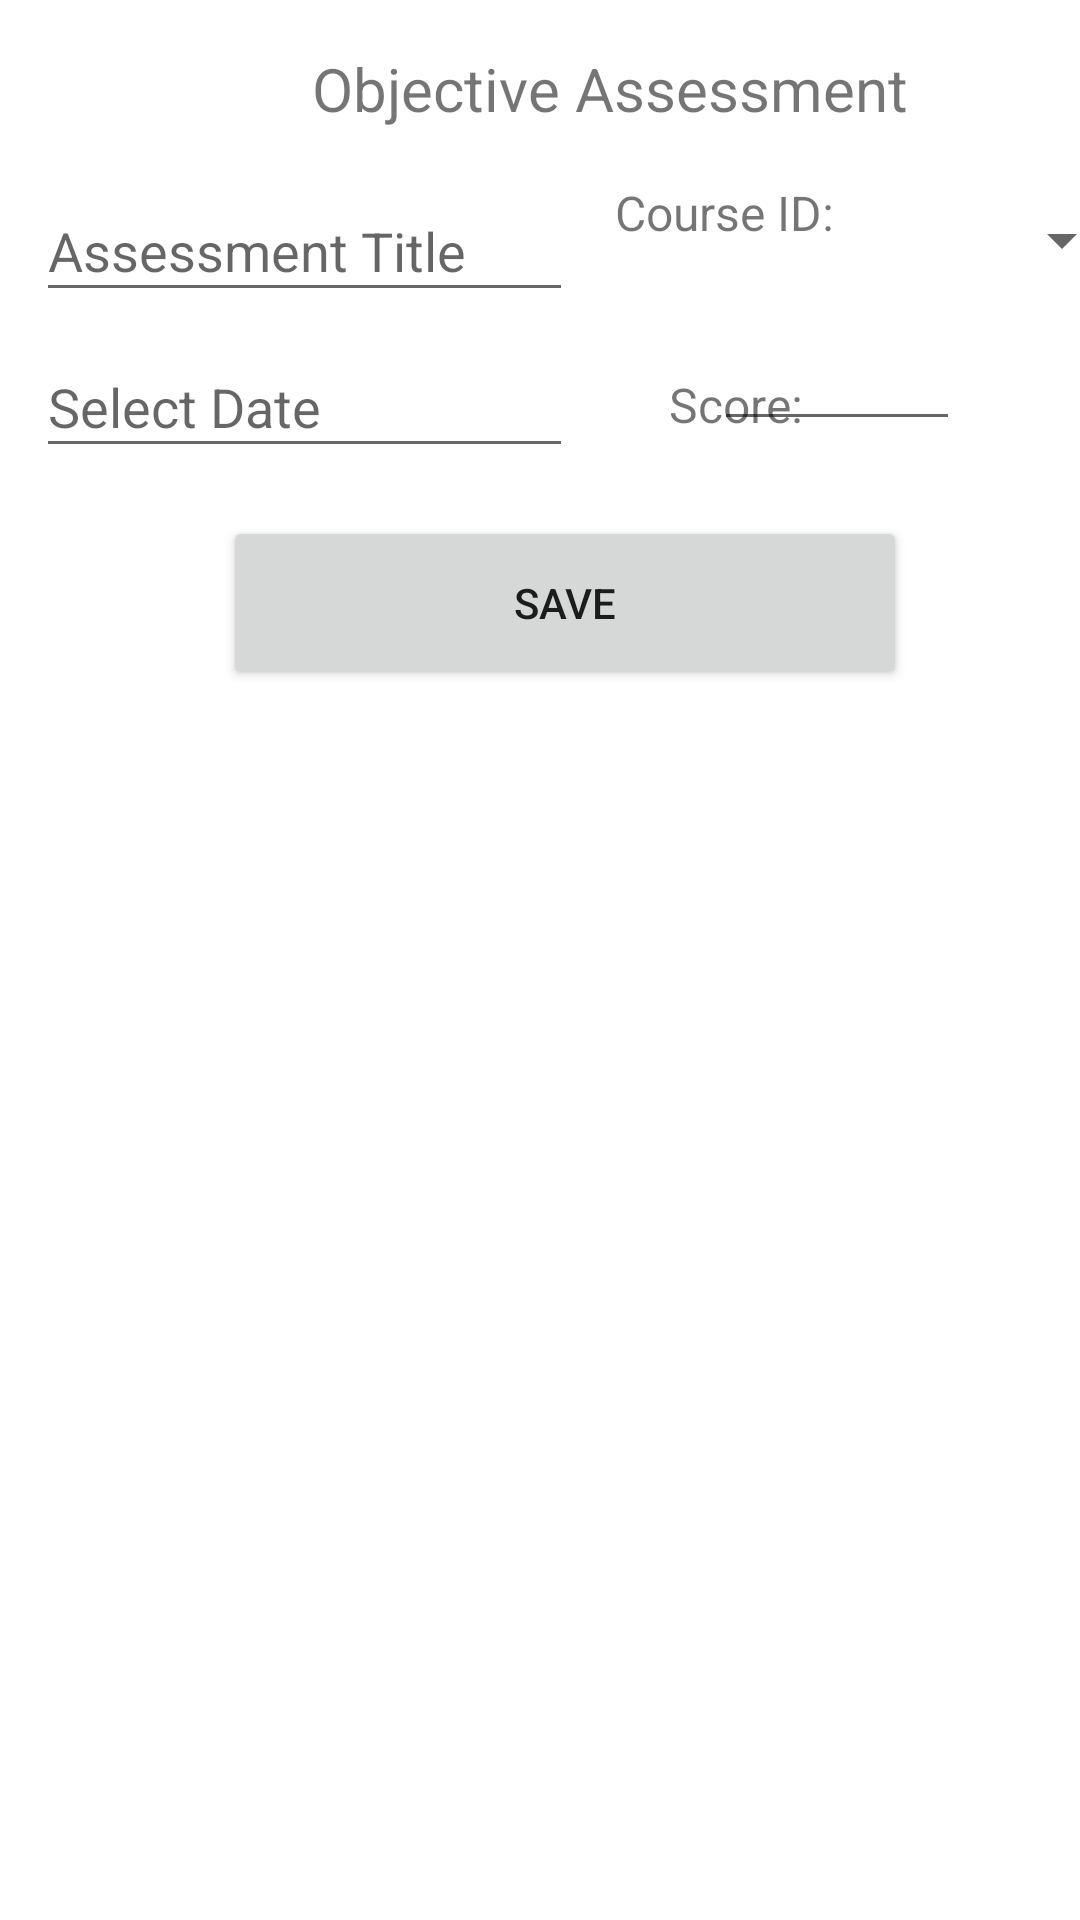

Reconstruct the res/layout file that produces this screen, plus the resources it refers to.
<!-- AndroidManifest.xml: application theme Theme.AcademicScheduleApp -->
<!-- res/layout/activity_add_objective_assessment.xml -->
<?xml version="1.0" encoding="utf-8"?>
<androidx.constraintlayout.widget.ConstraintLayout xmlns:android="http://schemas.android.com/apk/res/android"
    xmlns:app="http://schemas.android.com/apk/res-auto"
    xmlns:tools="http://schemas.android.com/tools"
    android:layout_width="match_parent"
    android:layout_height="match_parent"
    tools:context=".UI.AddObjectiveActivity">

    <Spinner
        android:id="@+id/addCourseOfObjectiveField"
        android:layout_width="90dp"
        android:layout_height="40dp"
        android:layout_marginStart="288dp"
        android:layout_marginTop="60dp"
        android:ems="10"
        android:inputType="none"
        android:textAlignment="center"
        app:layout_constraintStart_toStartOf="parent"
        app:layout_constraintTop_toTopOf="parent" />

    <EditText
        android:id="@+id/addObjectiveTitleField"
        android:layout_width="179dp"
        android:layout_height="44dp"
        android:layout_marginStart="12dp"
        android:layout_marginTop="60dp"
        android:ems="10"
        android:hint="Assessment Title"
        android:inputType="textNoSuggestions"
        app:layout_constraintStart_toStartOf="parent"
        app:layout_constraintTop_toTopOf="parent" />

    <EditText
        android:id="@+id/addObjectiveStartField"
        android:layout_width="179dp"
        android:layout_height="44dp"
        android:layout_marginStart="12dp"
        android:layout_marginTop="112dp"
        android:ems="10"
        android:focusable="false"
        android:hint="Select Date"
        android:inputType="text|date"
        app:layout_constraintStart_toStartOf="parent"
        app:layout_constraintTop_toTopOf="parent" />

    <TextView
        android:id="@+id/textView"
        android:layout_width="75dp"
        android:layout_height="26dp"
        android:layout_marginStart="204dp"
        android:layout_marginTop="60dp"
        android:text="Course ID:"
        android:textAlignment="center"
        android:textSize="16sp"
        app:layout_constraintStart_toStartOf="parent"
        app:layout_constraintTop_toTopOf="parent" />

    <Button
        android:id="@+id/addObjectiveSaveBtn"
        android:layout_width="228dp"
        android:layout_height="58dp"
        android:layout_marginStart="90dp"
        android:layout_marginTop="16dp"
        android:layout_marginEnd="90dp"
        android:onClick="saveNewObjective"
        android:text="Save"
        app:layout_constraintEnd_toEndOf="parent"
        app:layout_constraintHorizontal_bias="0.333"
        app:layout_constraintStart_toStartOf="parent"
        app:layout_constraintTop_toBottomOf="@+id/addObjectiveStartField" />

    <TextView
        android:id="@+id/textView2"
        android:layout_width="wrap_content"
        android:layout_height="wrap_content"
        android:layout_marginStart="104dp"
        android:layout_marginTop="16dp"
        android:text="Objective Assessment"
        android:textSize="20sp"
        app:layout_constraintStart_toStartOf="parent"
        app:layout_constraintTop_toTopOf="parent" />

    <EditText
        android:id="@+id/addScore"
        android:layout_width="82dp"
        android:layout_height="43dp"
        android:layout_marginTop="4dp"
        android:layout_marginEnd="40dp"
        android:ems="10"
        android:inputType="number"
        android:textAlignment="center"
        app:layout_constraintEnd_toEndOf="parent"
        app:layout_constraintTop_toBottomOf="@+id/addCourseOfObjectiveField" />

    <TextView
        android:id="@+id/textView4"
        android:layout_width="66dp"
        android:layout_height="20dp"
        android:layout_marginStart="212dp"
        android:layout_marginTop="124dp"
        android:text="Score:"
        android:textAlignment="center"
        android:textSize="16sp"
        app:layout_constraintStart_toStartOf="parent"
        app:layout_constraintTop_toTopOf="parent" />

</androidx.constraintlayout.widget.ConstraintLayout>
<!-- resources referenced by this layout -->
<resources>
  <style name="Theme.AcademicScheduleApp" parent="Theme.MaterialComponents.DayNight.DarkActionBar">
          
          <item name="colorPrimary">@color/Black_Coral</item>
          <item name="colorPrimaryVariant">@color/Independence</item>
          <item name="colorOnPrimary">@color/white</item>
          
          <item name="colorSecondary">@color/Silver</item>
          <item name="colorSecondaryVariant">@color/Quick_Silver</item>
          <item name="colorOnSecondary">@color/black</item>
          
          <item name="android:statusBarColor" tools:targetApi="l">?attr/colorPrimaryVariant</item>
          
      </style>
  <color name="Black_Coral">#536079</color>
  <color name="Independence">#424D61</color>
  <color name="white">#FFFFFFFF</color>
  <color name="Silver">#BFC0C0</color>
  <color name="Quick_Silver">#A2A4A4</color>
  <color name="black">#FF000000</color>
</resources>
